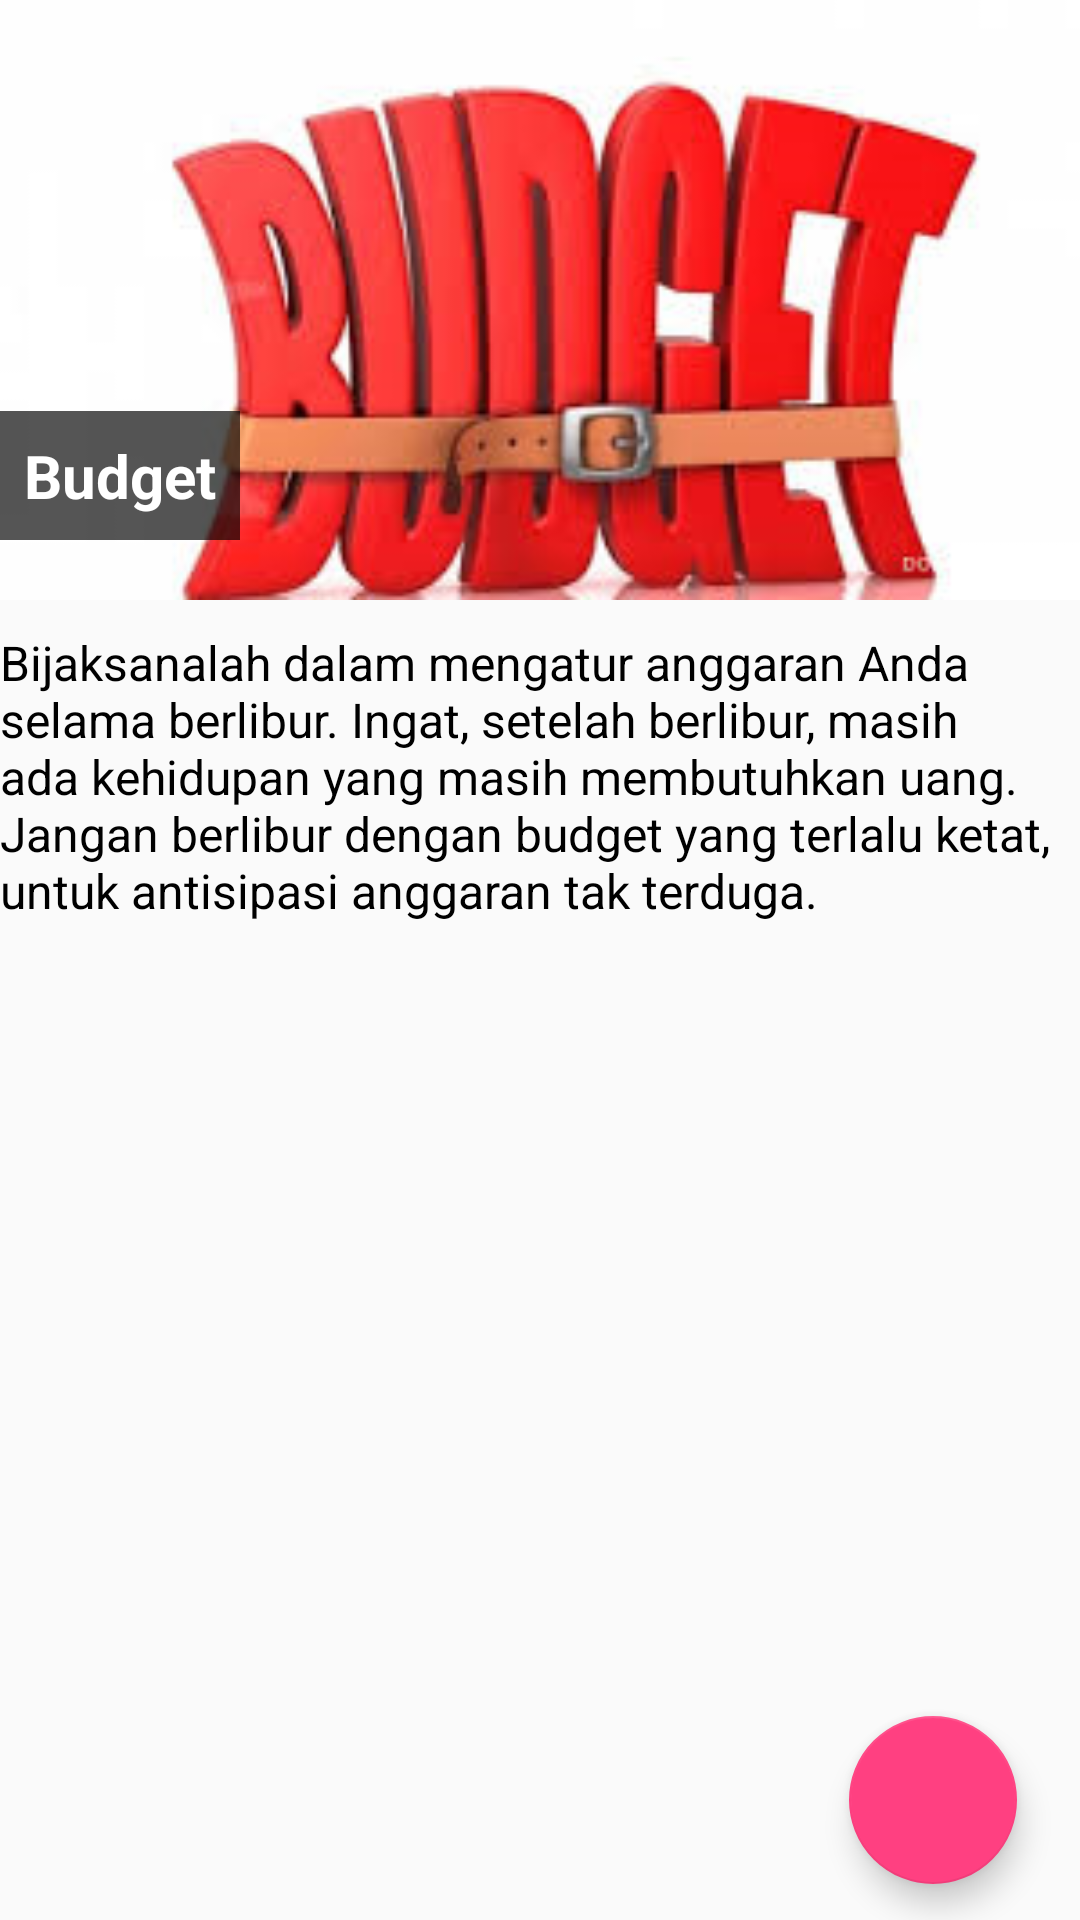

Here is an Android app screen rendered from its layout file. Give the layout XML and the strings, colors and styles it references.
<!-- AndroidManifest.xml: application theme AppTheme -->
<!-- res/layout/fragment_pergi_2.xml -->
<RelativeLayout xmlns:android="http://schemas.android.com/apk/res/android"
    xmlns:tools="http://schemas.android.com/tools"
    android:layout_width="match_parent"
    android:layout_height="match_parent"
    xmlns:app="http://schemas.android.com/apk/res-auto"
    tools:context="wkwkw.asek.finalproject.fragment_pergi.Pergi_2">
    

    <android.support.design.widget.FloatingActionButton
        android:layout_width="80dp"
        android:layout_height="80dp"
        android:clickable="true"
        app:fabSize="normal"
        app:srcCompat="@drawable/ic_navigate_next_white_24dp"
        android:layout_alignParentBottom="true"
        android:layout_alignParentRight="true"
        android:layout_alignParentEnd="true"
        android:layout_marginRight="21dp"
        android:layout_marginEnd="21dp"
        android:layout_marginBottom="12dp"
        android:id="@+id/floatingActionButton" />

    <FrameLayout
        android:id="@+id/fr_image"
        android:layout_width="match_parent"
        android:layout_height="200dp"
        android:background="@drawable/gambar4"
        android:layout_alignParentTop="true"
        android:layout_alignParentLeft="true"
        android:layout_alignParentStart="true">

        <LinearLayout
            android:layout_width="wrap_content"
            android:layout_height="wrap_content"
            android:orientation="vertical"
            android:padding="8dp"
            android:background="#AA000000"
            android:layout_gravity="bottom|left"
            android:layout_marginBottom="20dp">
            <TextView
                android:layout_width="wrap_content"
                android:layout_height="wrap_content"
                android:text="Budget"
                android:textSize="20sp"
                android:textStyle="bold"
                android:textColor="@android:color/white"/>

        </LinearLayout>


    </FrameLayout>
    <ScrollView
        android:layout_width="match_parent"
        android:layout_height="match_parent"
        android:orientation="vertical"
        android:fillViewport="false"
        android:layout_below="@+id/fr_image"
        android:layout_alignParentLeft="true"
        android:layout_alignParentStart="true">
        <LinearLayout
            android:layout_width="match_parent"
            android:layout_height="match_parent"
            android:orientation="vertical">
        <TextView
            android:layout_width="match_parent"
            android:layout_height="match_parent"
            android:layout_below="@id/fr_image"
            android:paddingTop="10dp"
            android:textSize="16sp"
            android:textColor="#000"
            android:text="Bijaksanalah dalam mengatur anggaran Anda selama berlibur. Ingat, setelah berlibur, masih ada kehidupan yang masih membutuhkan uang. Jangan berlibur dengan budget yang terlalu ketat, untuk antisipasi anggaran tak terduga. "
            android:layout_alignParentBottom="true"
            android:layout_alignParentLeft="true"
            android:layout_alignParentStart="true" />
        </LinearLayout>
    </ScrollView>
</RelativeLayout>
<!-- resources referenced by this layout -->
<resources>
  <!-- drawable gambar4: png bitmap (drawable, 70990 bytes) -->
  <style name="AppTheme" parent="Theme.AppCompat.Light.DarkActionBar">
                  
                  <item name="android:windowActionBar">false</item>
          <item name="colorPrimary">@color/colorPrimary</item>
          <item name="colorPrimaryDark">@color/colorPrimaryDark</item>
          <item name="colorAccent">@color/colorAccent</item>
              </style>
  <color name="colorPrimary">#3e2723</color>
  <color name="colorPrimaryDark">#000</color>
  <color name="colorAccent">#FF4081</color>
</resources>
